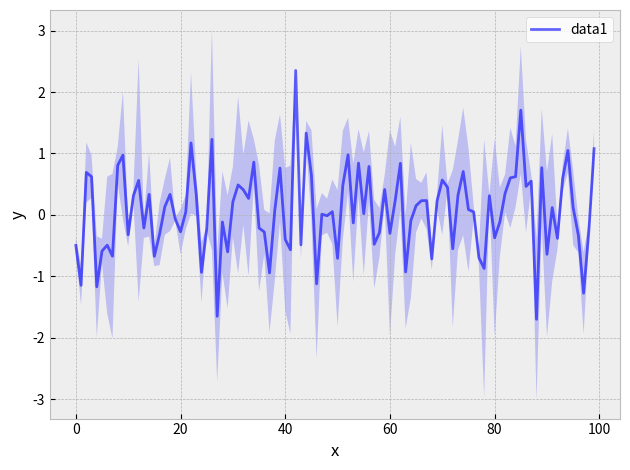

Recreate this plot in Python.
import numpy as np
import matplotlib.pyplot as plt
import os


def get_linestyle_list(num: int) -> list:
    if num == 1:
        return [("black", "-")]
    if num <= 6:
        return [
            ("b", "-"),
            ("r", "-"),
            ("g", "-"),
            ("m", "--"),
            ("c", "--"),
            ("purple", "--"),
            ("black", "-"),
        ]
    else:
        return [
            ("b", "-"),
            ("r", "-"),
            ("g", "-"),
            ("m", "-"),
            ("c", "-"),
            ("purple", "-"),
            ("b", "--"),
            ("r", "--"),
            ("g", "--"),
            ("m", "--"),
            ("c", "--"),
            ("purple", "--"),
            ("black", "-"),
            ("black", "--"),
        ]


def linear_interpolation(x, x1, y1, x2, y2):
    return y1 + (x - x1) * (y2 - y1) / (x2 - x1)


def cal_std_data(*data):
    """
    data: {'x':array, 'y':array}
    """
    n_data = len(data)
    assert n_data > 0  # no results?

    x = list()
    mean = list()
    std = list()
    std_up = list()
    std_down = list()
    len_data = [len(data[i]["x"]) for i in range(n_data)]
    p = [0 for _ in range(n_data)]
    flag_end = [False for _ in range(n_data)]
    while True:
        # get next x
        next_x = list()
        for i in range(n_data):
            if not flag_end[i]:
                next_x.append(data[i]["x"][p[i]])
            else:
                continue
        if len(next_x) == 0:
            break

        next_x = np.min(next_x)
        x.append(next_x)
        # get next y
        next_y = list()
        for i in range(n_data):
            if (data[i]["x"][p[i]] > next_x) and (p[i] > 0):
                data_y = linear_interpolation(
                    next_x,
                    data[i]["x"][p[i] - 1],
                    data[i]["y"][p[i] - 1],
                    data[i]["x"][p[i]],
                    data[i]["y"][p[i]],
                )
            elif (data[i]["x"][p[i]] < next_x) and (p[i] < len_data[i] - 1):
                data_y = linear_interpolation(
                    next_x,
                    data[i]["x"][p[i]],
                    data[i]["y"][p[i]],
                    data[i]["x"][p[i] + 1],
                    data[i]["y"][p[i] + 1],
                )
            else:
                data_y = data[i]["y"][p[i]]
            next_y.append(data_y)
        next_y = np.array(next_y)
        # cal mean, std
        mean.append(next_y.mean())
        std.append(next_y.std())
        std_up.append(
            np.sqrt(np.square(next_y[np.where(next_y >= mean[-1])] - mean[-1]).mean())
        )
        std_down.append(
            np.sqrt(np.square(next_y[np.where(next_y <= mean[-1])] - mean[-1]).mean())
        )
        # next p[i]
        for i in range(n_data):
            if data[i]["x"][p[i]] == next_x:
                if p[i] == len_data[i] - 1:
                    flag_end[i] = True
                else:
                    p[i] += 1
    return {
        "x": np.array(x),
        "y": np.array(mean),
        "std": np.array(std),
        "std_up": np.array(std_up),
        "std_down": np.array(std_down),
        "name": data[0]["name"],
    }


def plt_init(style="bmh", **kwargs):
    # print(plt.style.available)
    plt.style.use(style)
    # plt.rc('font', family='STFangsong')


def sub_fig(fig, xlabel="x", ylabel="y", **kwargs):
    ax = fig.add_subplot(1, 1, 1)
    ax.set_xlabel(xlabel)
    ax.set_ylabel(ylabel)
    return ax


def plot(data, ax, color="b", linestyle="-", **kwargs):
    ax.plot(data["x"], data["y"], linestyle, label=data["name"], color=color, alpha=0.6)
    if "std_up" in data.keys():
        plt.gca().fill_between(
            data["x"],
            data["y"] - data["std_down"],
            data["y"] + data["std_up"],
            facecolor=color,
            alpha=0.2,
        )
    elif "std" in data.keys():
        plt.gca().fill_between(
            data["x"],
            data["y"] - data["std"],
            data["y"] + data["std"],
            facecolor=color,
            alpha=0.2,
        )


def test():
    cwd = "./figs"

    x = np.array(range(100))
    y1 = np.random.randn(100)
    y2 = np.random.randn(100)

    a = cal_std_data(
        {"x": x, "y": y1, "name": "data1"}, {"x": x, "y": y2, "name": "data2"}
    )

    plt_init(style="bmh")
    Color_list = ("b", "r", "g", "m")
    fig = plt.figure()
    ax = sub_fig(fig, xlabel="x", ylabel="y")
    plot(a, ax, color=Color_list[0])
    ax.legend(loc="best", frameon=True, facecolor="white")
    plt.tight_layout()
    try:
        plt.show()
    except:
        os.makedirs(cwd, exist_ok=True)
        save_img_path = os.path.join(cwd, "test.png")
        if os.path.exists(save_img_path):
            os.remove(save_img_path)
        fig.savefig(save_img_path, bbox_inches="tight", dpi=300)


if __name__ == "__main__":
    test()
